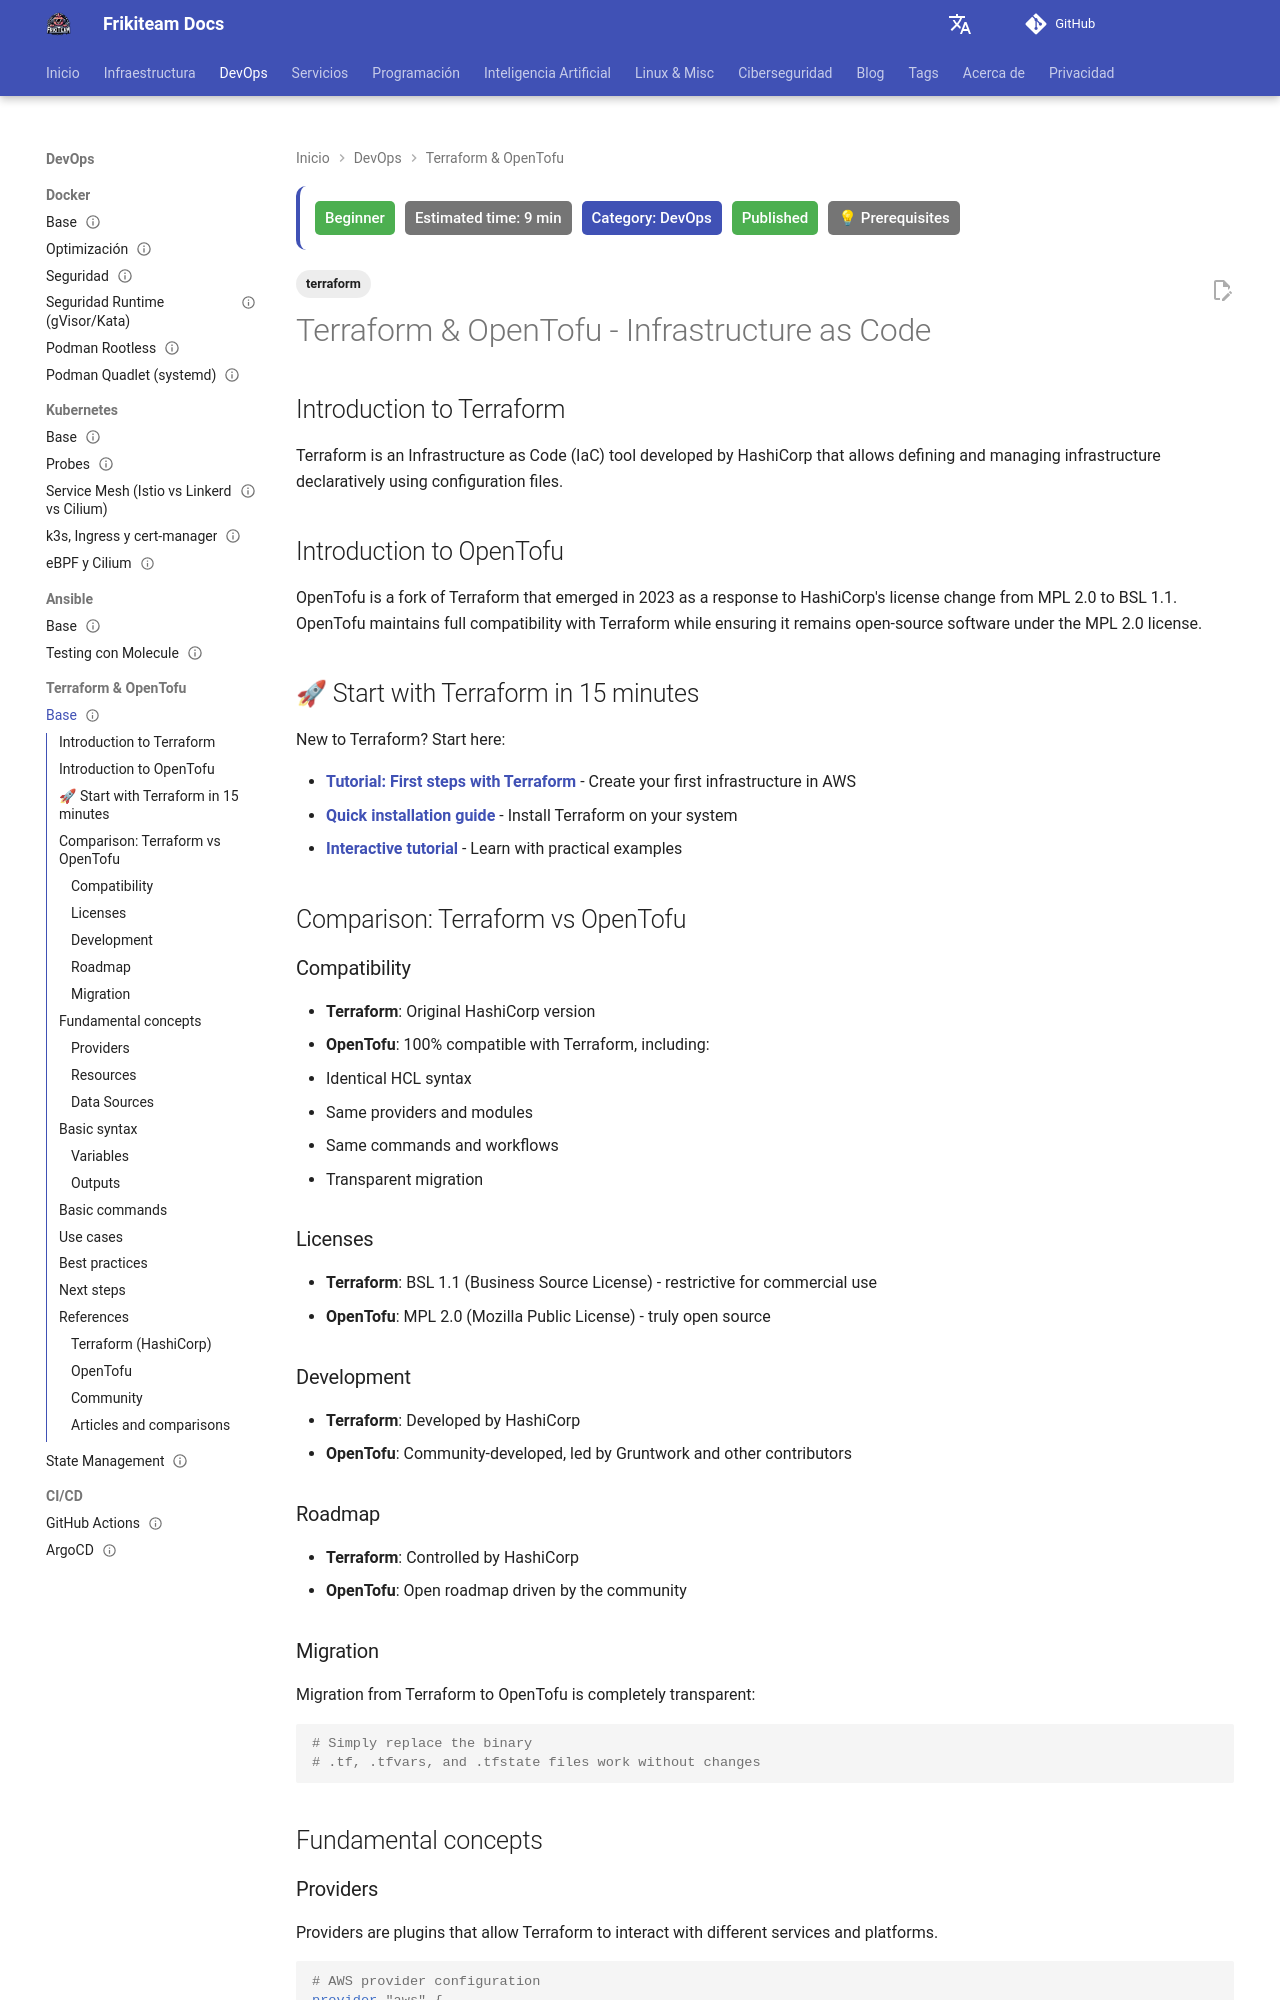

repository: rasty94/Frikiteam-docs · page: en/doc/terraform/terraform_base/index.html · generator: mkdocs

---
title: "Terraform & OpenTofu - Infrastructure as Code"
description: "Infrastructure as code with Terraform and OpenTofu: providers, remote state, modules, plan/apply, and team workflows."
tags: ['terraform']
category: DevOps
updated: 2026-10-11
last_reviewed: 2026-10-11
difficulty: beginner
status: published
estimated_time: 9 min
prerequisites: ["Cloud concepts"]
---

# Terraform & OpenTofu - Infrastructure as Code

## Introduction to Terraform

Terraform is an Infrastructure as Code (IaC) tool developed by HashiCorp that allows defining and managing infrastructure declaratively using configuration files.

## Introduction to OpenTofu

OpenTofu is a fork of Terraform that emerged in 2023 as a response to HashiCorp's license change from MPL 2.0 to BSL 1.1. OpenTofu maintains full compatibility with Terraform while ensuring it remains open-source software under the MPL 2.0 license.

## 🚀 Start with Terraform in 15 minutes

New to Terraform? Start here:

- **[Tutorial: First steps with Terraform](https://developer.hashicorp.com/terraform/tutorials/aws-get-started/infrastructure-as-code)** - Create your first infrastructure in AWS
- **[Quick installation guide](https://developer.hashicorp.com/terraform/install)** - Install Terraform on your system
- **[Interactive tutorial](https://learn.hashicorp.com/terraform)** - Learn with practical examples

## Comparison: Terraform vs OpenTofu

### Compatibility
- **Terraform**: Original HashiCorp version
- **OpenTofu**: 100% compatible with Terraform, including:
  - Identical HCL syntax
  - Same providers and modules
  - Same commands and workflows
  - Transparent migration

### Licenses
- **Terraform**: BSL 1.1 (Business Source License) - restrictive for commercial use
- **OpenTofu**: MPL 2.0 (Mozilla Public License) - truly open source

### Development
- **Terraform**: Developed by HashiCorp
- **OpenTofu**: Community-developed, led by Gruntwork and other contributors

### Roadmap
- **Terraform**: Controlled by HashiCorp
- **OpenTofu**: Open roadmap driven by the community
